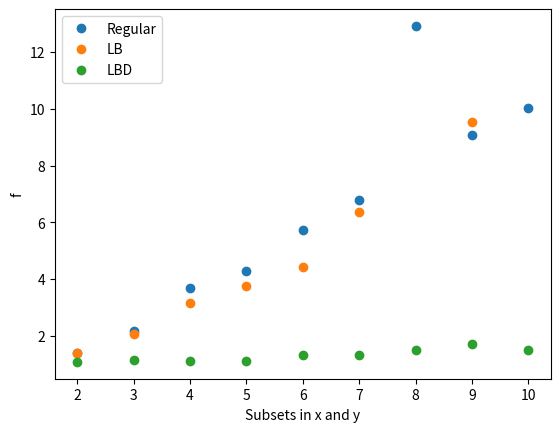

Write the Python code that produced this figure.
import matplotlib.pyplot as plt
#Storing data for runs. 

plt.close("all")
nss = [2,3,4,5,6,7,8,9,10]
nss_lb = [2,3,4,5,6,7,9]
f_reg = [1.38462,2.15702,3.69231,4.28571,5.72143,6.77174,12.9231,9.072,10.0264]
f_lb = [1.384615,2.04545,3.1453,3.74564,4.42105,6.37778,9.53086]
f_lbd = [1.07692,1.13445,1.11498,1.11386,1.30796,1.33636,1.50276,1.7234,1.51188]

plt.figure()
plt.xlabel('Subsets in x and y')
plt.ylabel('f')
plt.plot(nss,f_reg,'o',label='Regular')
plt.plot(nss_lb,f_lb,'o',label='LB')
plt.plot(nss,f_lbd,'o',label='LBD')
plt.legend(loc='best')

f_reg_sparse = [1.7619,3.41379,5.82759,9.7619,10.022,11.1726,12.4389,8.81481,9.7619]
f_lb_sparse = [1.7619,2.90204,4.29572,5]
f_lbd_sparse = [1.10638,1.26512,1.28467,1.4095,1.26606,7,8,1.22727,1.38067]